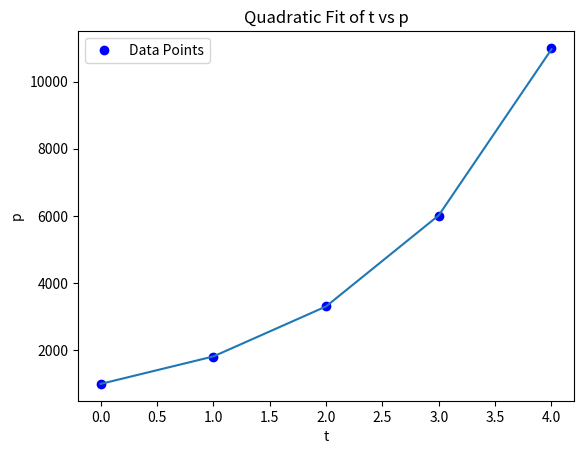

Python code for this plot:
import numpy as np
import matplotlib.pyplot as plt
import math

t = np.array([0, 1, 2, 3, 4]).T
p = np.array([1000, 1800, 3300, 6000, 11000]).T

A = np.column_stack((t, np.ones_like(t)))
b = np.log(p)

x = np.linalg.inv(A.T @ A) @ A.T @ b

f = x[0] * t + x[1]

plt.plot(t, p, 'bo', label='Data Points')
plt.plot(t, np.exp(f))
plt.xlabel('t')
plt.ylabel('p')
plt.title('Quadratic Fit of t vs p')
plt.legend()
plt.show()

print("f(5) = ", np.exp(x[0] * 5 + x[1]))
